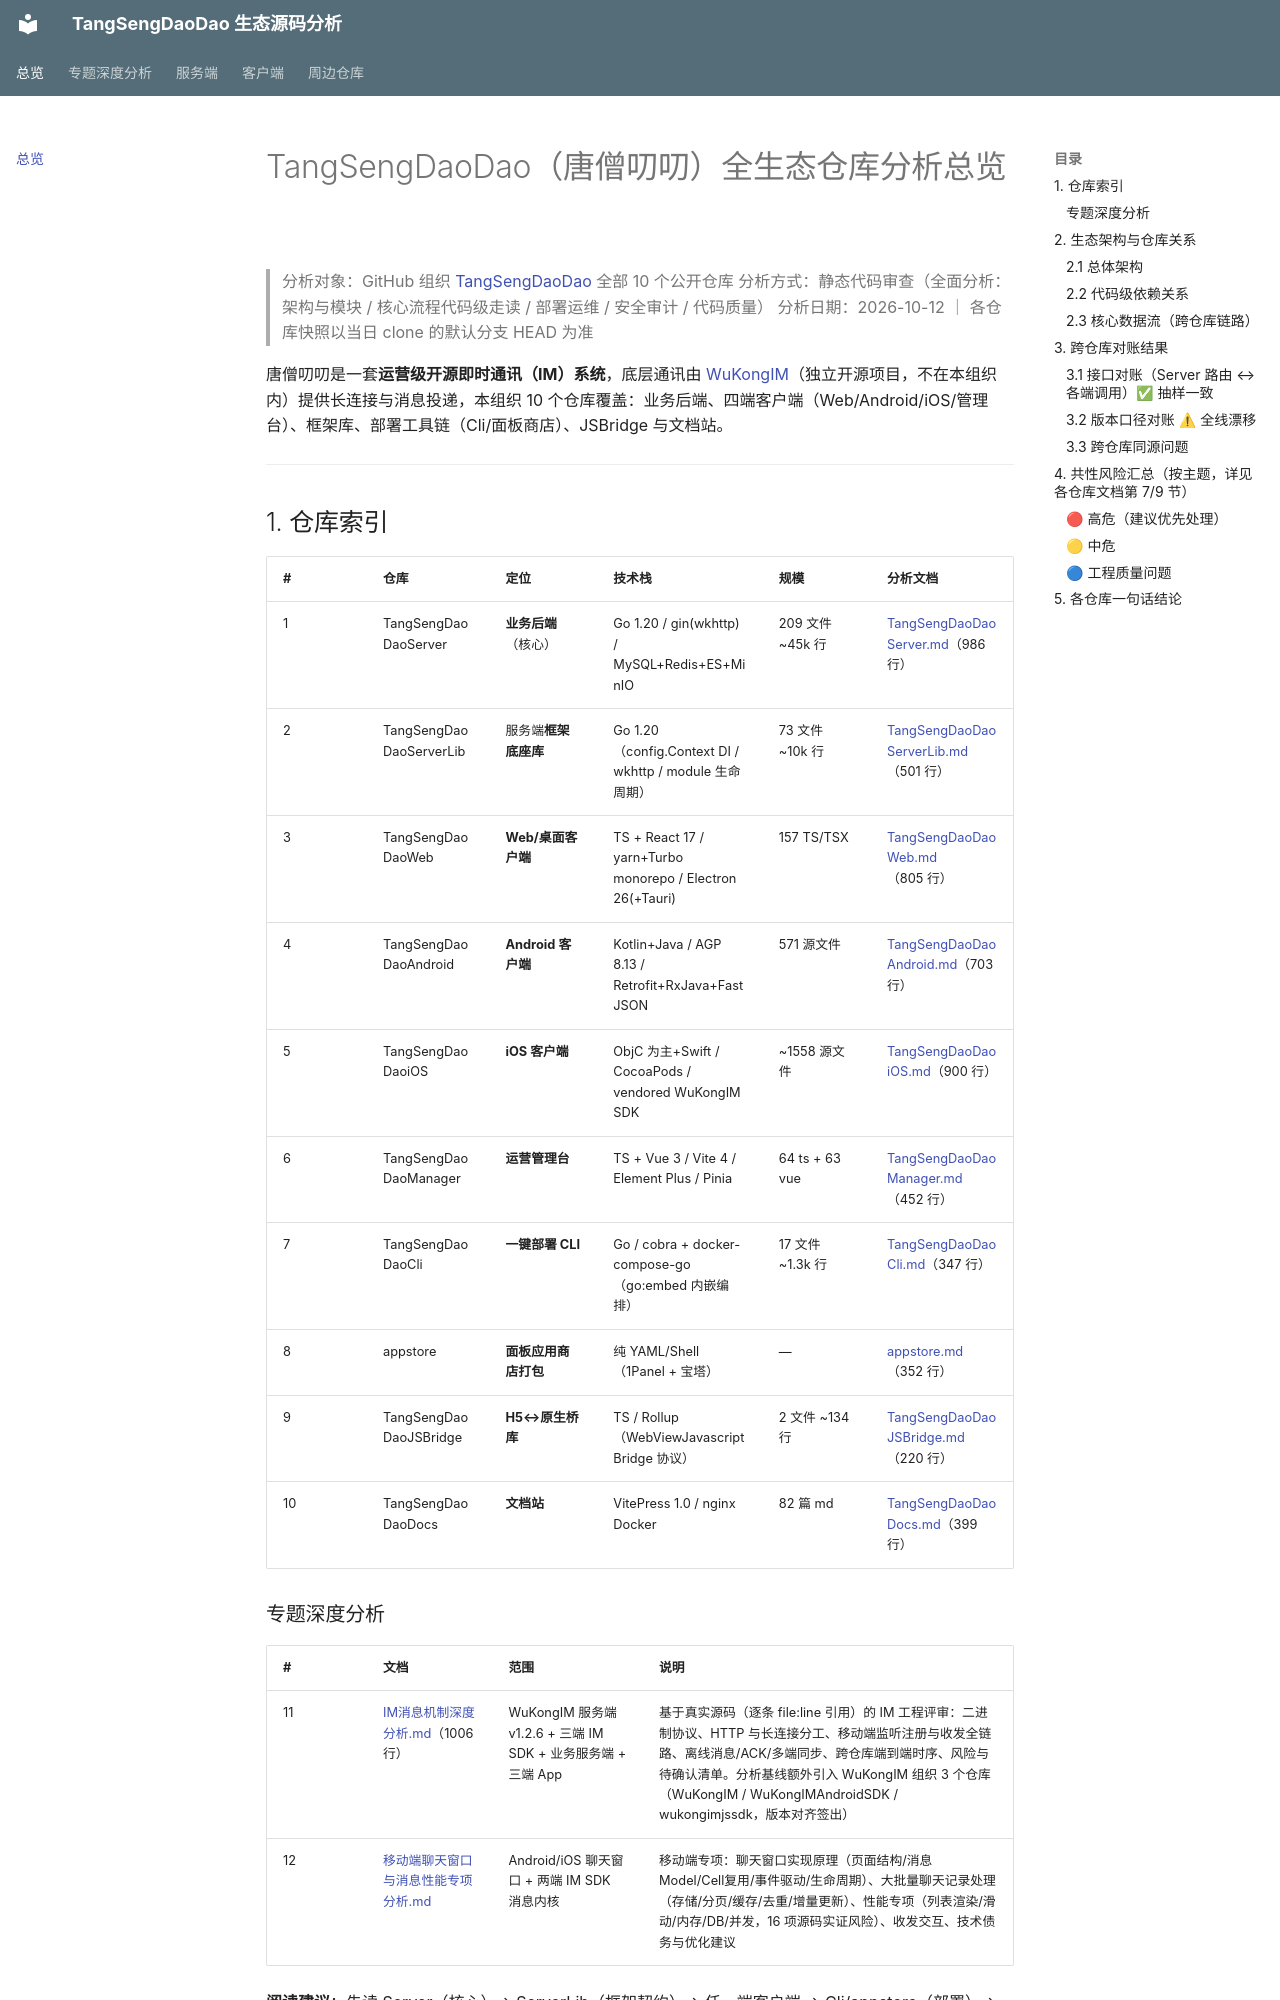

repository: AdrianAndroid/tsdd-analysis · page: index.html · generator: mkdocs

# TangSengDaoDao（唐僧叨叨）全生态仓库分析总览

> 分析对象：GitHub 组织 [TangSengDaoDao](https://github.com/orgs/TangSengDaoDao/repositories) 全部 10 个公开仓库
> 分析方式：静态代码审查（全面分析：架构与模块 / 核心流程代码级走读 / 部署运维 / 安全审计 / 代码质量）
> 分析日期：2026-10-12 ｜ 各仓库快照以当日 clone 的默认分支 HEAD 为准

唐僧叨叨是一套**运营级开源即时通讯（IM）系统**，底层通讯由 [WuKongIM](https://github.com/WuKongIM/WuKongIM)（独立开源项目，不在本组织内）提供长连接与消息投递，本组织 10 个仓库覆盖：业务后端、四端客户端（Web/Android/iOS/管理台）、框架库、部署工具链（Cli/面板商店）、JSBridge 与文档站。

---

## 1. 仓库索引

| # | 仓库 | 定位 | 技术栈 | 规模 | 分析文档 |
|---|------|------|--------|------|----------|
| 1 | TangSengDaoDaoServer | **业务后端**（核心） | Go 1.20 / gin(wkhttp) / MySQL+Redis+ES+MinIO | 209 文件 ~45k 行 | [TangSengDaoDaoServer.md](TangSengDaoDaoServer.md)（986 行） |
| 2 | TangSengDaoDaoServerLib | 服务端**框架底座库** | Go 1.20（config.Context DI / wkhttp / module 生命周期） | 73 文件 ~10k 行 | [TangSengDaoDaoServerLib.md](TangSengDaoDaoServerLib.md)（501 行） |
| 3 | TangSengDaoDaoWeb | **Web/桌面客户端** | TS + React 17 / yarn+Turbo monorepo / Electron 26(+Tauri) | 157 TS/TSX | [TangSengDaoDaoWeb.md](TangSengDaoDaoWeb.md)（805 行） |
| 4 | TangSengDaoDaoAndroid | **Android 客户端** | Kotlin+Java / AGP 8.13 / Retrofit+RxJava+FastJSON | 571 源文件 | [TangSengDaoDaoAndroid.md](TangSengDaoDaoAndroid.md)（703 行） |
| 5 | TangSengDaoDaoiOS | **iOS 客户端** | ObjC 为主+Swift / CocoaPods / vendored WuKongIM SDK | ~1558 源文件 | [TangSengDaoDaoiOS.md](TangSengDaoDaoiOS.md)（900 行） |
| 6 | TangSengDaoDaoManager | **运营管理台** | TS + Vue 3 / Vite 4 / Element Plus / Pinia | 64 ts + 63 vue | [TangSengDaoDaoManager.md](TangSengDaoDaoManager.md)（452 行） |
| 7 | TangSengDaoDaoCli | **一键部署 CLI** | Go / cobra + docker-compose-go（go:embed 内嵌编排） | 17 文件 ~1.3k 行 | [TangSengDaoDaoCli.md](TangSengDaoDaoCli.md)（347 行） |
| 8 | appstore | **面板应用商店打包** | 纯 YAML/Shell（1Panel + 宝塔） | — | [appstore.md](appstore.md)（352 行） |
| 9 | TangSengDaoDaoJSBridge | **H5↔原生桥库** | TS / Rollup（WebViewJavascriptBridge 协议） | 2 文件 ~134 行 | [TangSengDaoDaoJSBridge.md](TangSengDaoDaoJSBridge.md)（220 行） |
| 10 | TangSengDaoDaoDocs | **文档站** | VitePress 1.0 / nginx Docker | 82 篇 md | [TangSengDaoDaoDocs.md](TangSengDaoDaoDocs.md)（399 行） |
